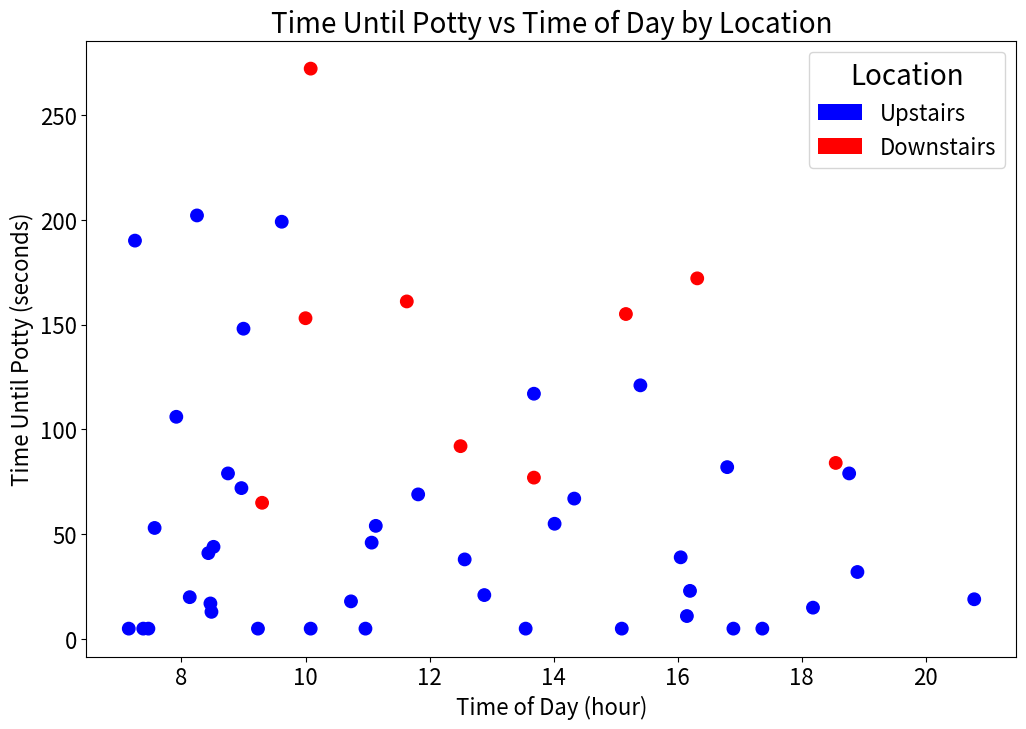
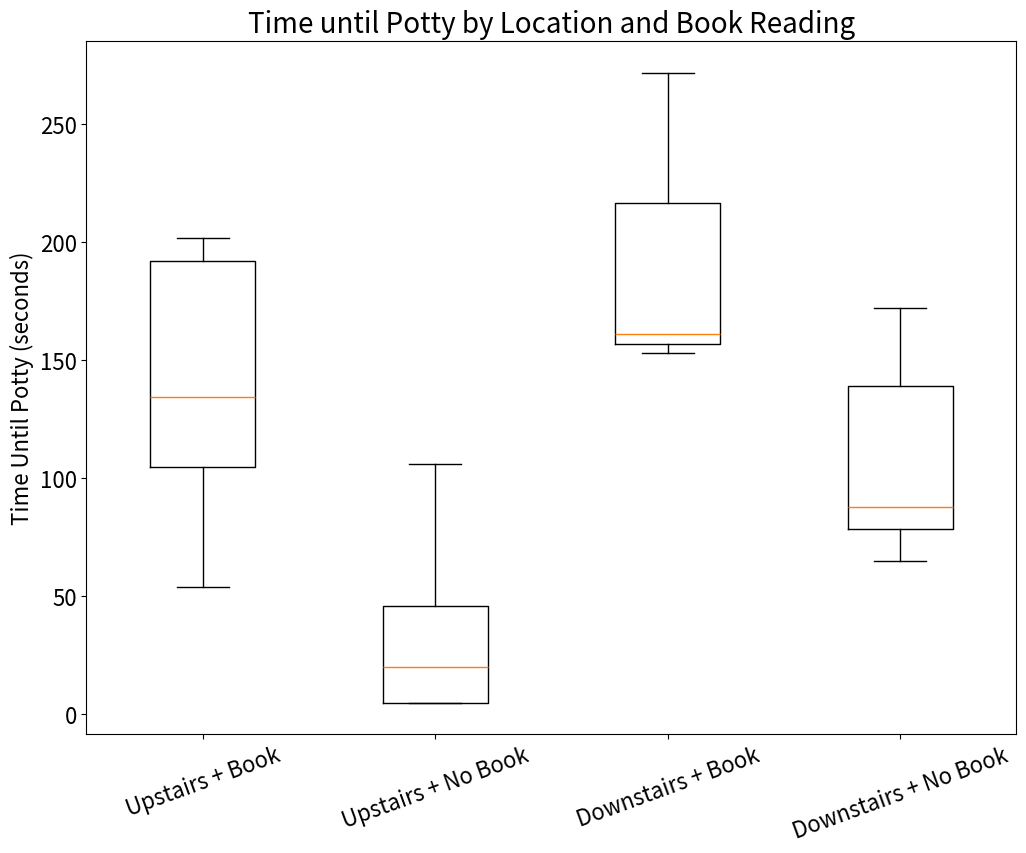
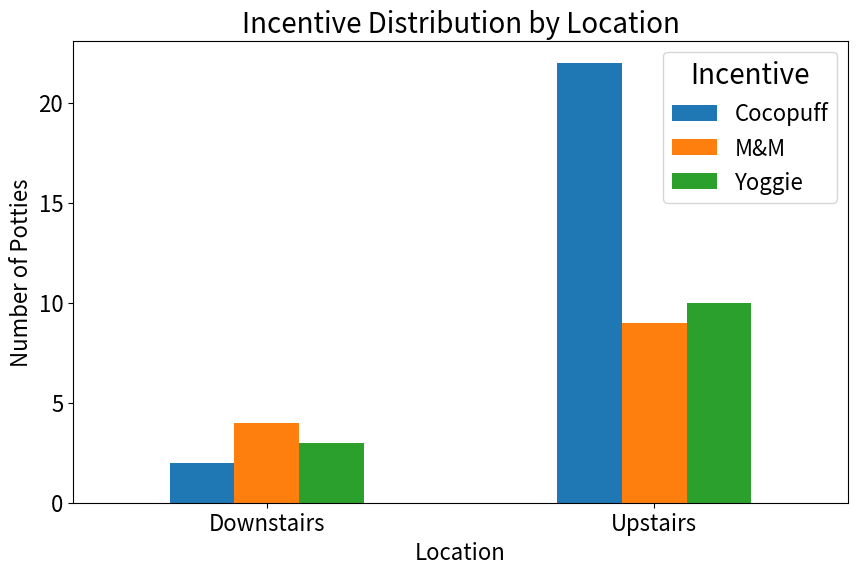

Source code (Python) for these figures, in order:
"""
Potty Training Analytics
========================
Simulates one week of potty training events for a toddler (Mon–Fri).
Tracks Time Until Potty (TuP in seconds), location (Upstairs/Downstairs),
book reading behavior, and incentive type (Cocopuff, Yoggie, M&M).

Produces scatter and boxplot visualizations exploring how location and
book reading affect TuP, and how incentives are distributed by location.
All data is simulated/synthetic.
"""

import numpy as np
import pandas as pd
import matplotlib.pyplot as plt
from matplotlib.patches import Patch

np.random.seed(91284783)

days = ['Mon', 'Tue', 'Wed', 'Thu', 'Fri']
incentives = ['Cocopuff', 'Yoggie', 'M&M']
data = []

for n, day in enumerate(days):
    # Determine number of pee and poop events
    if day == 'Mon':
        num_pee = int(np.floor(np.random.normal(16, 2)))
        num_poo = 0
    elif day == 'Tue':
        num_pee = int(np.floor(np.random.normal(12, 3)))
        num_poo = 0
    else:
        num_pee = int(np.floor(np.random.normal(8, 2)))
        num_poo = 1

    # Split pee into morning and afternoon
    morn_pee = int(np.floor((num_pee / 2) + (num_pee % 2)))
    aft_pee = int(np.floor(num_pee / 2))

    # Function for probabilistic incentive selection per day
    def choose_incentive(day):
        rand_vals = np.random.rand(len(incentives))
        if day in ['Mon', 'Tue']:
            rand_vals[0] += 0.6
        elif day == 'Wed':
            rand_vals[1] += 0.6
        else:  # Thu, Fri
            rand_vals[2] += 0.6
        prob_vector = rand_vals / rand_vals.sum()
        return incentives[np.argmax(prob_vector)]

    # Generate pee events
    for i in range(morn_pee + aft_pee):
        # ToD split morning/afternoon
        tod = np.random.randint(7, 12) + np.random.randint(0, 60) / 60 if i < morn_pee else np.random.randint(12, 21) + np.random.randint(0, 60) / 60
        tup = max(5, int(np.random.normal(35, 40)))
        outcome = '#1'
        # Randomized location per event
        if day == 'Mon':
            loc = 'Upstairs'
        else:
            loc = np.random.choice(['Upstairs', 'Downstairs'], p=[0.65, 0.35])

        # Adjust TuP for downstairs
        if loc == 'Downstairs':
            tup += np.random.randint(46, 90)  # slightly longer

        # Probabilistic book reading based on time and location noise
        base_prob = 0.05 + max(0, (tup - 40) / 5) * 0.02
        if loc == 'Downstairs':
            base_prob += 0.1  # more likely to read books downstairs
        base_prob = min(base_prob, 0.95)
        book = np.random.choice(['Y', 'N'], p=[base_prob, 1 - base_prob])

        # If book is read, slightly increase TuP
        if book == 'Y':
            tup += np.random.randint(60, 120)

        incentive = choose_incentive(day)

        data.append({'day': day, 'ToD': tod, 'TuP': tup, 'outcome': outcome,
                     'location': loc, 'book': book, 'incentive': incentive})

    # Generate poop events (only 10am - 12pm)
    for i in range(num_poo):
        tod = np.random.randint(10, 12) + np.random.randint(0, 60) / 60  # restricted to 10-12
        tup = max(10, int(np.random.normal(60, 10)))
        outcome = '#2'
        loc = np.random.choice(['Upstairs', 'Downstairs'], p=[0.55, 0.45])

        if loc == 'Downstairs':
            tup += np.random.randint(2, 6)

        prob_book = 0.5 + max(0, (tup - 60) / 5) * 0.02
        if loc == 'Downstairs':
            prob_book += 0.1
        prob_book = min(prob_book, 0.95)
        book = np.random.choice(['Y', 'N'], p=[prob_book, 1 - prob_book])

        if book == 'Y':
            tup += np.random.randint(1, 4)

        incentive = choose_incentive(day)
        data.append({'day': day, 'ToD': tod, 'TuP': tup, 'outcome': outcome,
                     'location': loc, 'book': book, 'incentive': incentive})

df = pd.DataFrame(data)

# Sort by day and time of day
day_order = {'Mon': 0, 'Tue': 1, 'Wed': 2, 'Thu': 3, 'Fri': 4}
df['day_num'] = df['day'].map(day_order)
df = df.sort_values(by=['day_num', 'ToD']).drop(columns='day_num').reset_index(drop=True)

# --- Plot 1: TuP vs Time of Day scatter colored by location ---
colors = df['location'].map({'Upstairs': 'blue', 'Downstairs': 'red'})
plt.figure(figsize=(12, 8))
plt.scatter(df['ToD'], df['TuP'], c=colors, s=80)
plt.xlabel('Time of Day (hour)', fontsize=16)
plt.xticks(fontsize=16)
plt.ylabel('Time Until Potty (seconds)', fontsize=16)
plt.yticks(fontsize=16)
plt.title('Time Until Potty vs Time of Day by Location', fontsize=20)
legend_elements = [Patch(facecolor='blue', label='Upstairs'),
                   Patch(facecolor='red', label='Downstairs')]
plt.legend(handles=legend_elements, title='Location', fontsize=16, title_fontsize=20)
plt.savefig('tup_tod.png')
plt.show()

# --- Plot 2: Boxplots by location and book reading ---
groups = [
    df[(df['location'] == 'Upstairs') & (df['book'] == 'Y')]['TuP'],
    df[(df['location'] == 'Upstairs') & (df['book'] == 'N')]['TuP'],
    df[(df['location'] == 'Downstairs') & (df['book'] == 'Y')]['TuP'],
    df[(df['location'] == 'Downstairs') & (df['book'] == 'N')]['TuP']
]
labels = ['Upstairs + Book', 'Upstairs + No Book',
          'Downstairs + Book', 'Downstairs + No Book']

plt.figure(figsize=(12, 9))
plt.ylabel('TuP (seconds)', fontsize=16)
plt.xticks(fontsize=16)
plt.yticks(fontsize=16)
plt.boxplot(groups, labels=labels)
plt.ylabel('Time Until Potty (seconds)')
plt.title('Time until Potty by Location and Book Reading', fontsize=20)
plt.xticks(rotation=20)
plt.savefig('tup_book.png')
plt.show()

# --- Plot 3: Incentive distribution by location ---
counts = df.groupby(['location', 'incentive']).size().unstack(fill_value=0)
counts.plot(kind='bar', figsize=(10, 6))
plt.ylabel('Number of Potties', fontsize=16)
plt.yticks(fontsize=16)
plt.title('Incentive Distribution by Location', fontsize=20)
plt.xlabel('Location', fontsize=16)
plt.xticks(fontsize=16, rotation=0)
plt.legend(title='Incentive', title_fontsize=20, fontsize=16)
plt.savefig('tup_inc.png')
plt.show()
